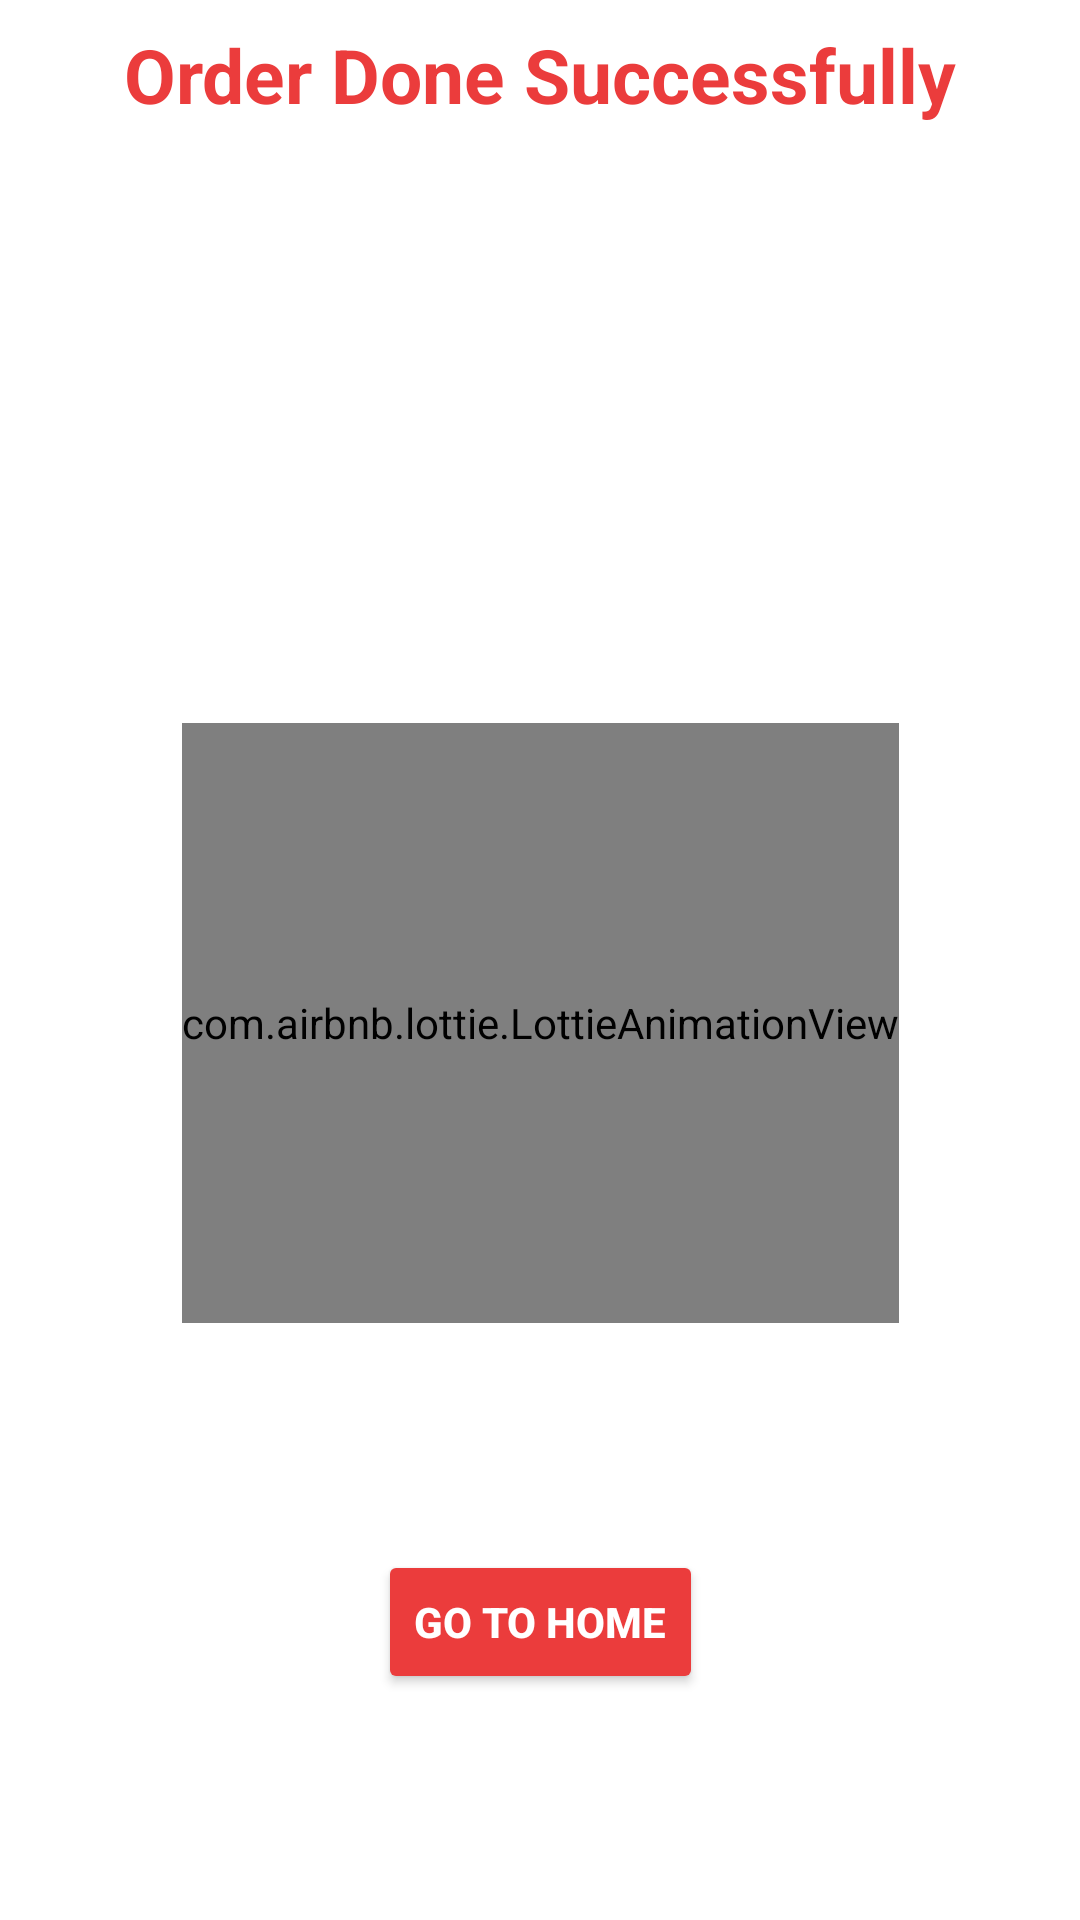

Write the Android layout XML for this screen, with the resource values it uses.
<!-- AndroidManifest.xml: application theme Theme.Shopify -->
<!-- res/layout/done_alert.xml -->
<?xml version="1.0" encoding="utf-8"?>
<androidx.constraintlayout.widget.ConstraintLayout xmlns:android="http://schemas.android.com/apk/res/android"
    xmlns:app="http://schemas.android.com/apk/res-auto"
    xmlns:tools="http://schemas.android.com/tools"
    android:layout_width="150dp"
    android:layout_height="150dp">

    <TextView
        android:id="@+id/titleAlert"
        android:layout_width="wrap_content"
        android:layout_height="wrap_content"
        android:layout_marginTop="8dp"
        android:text="@string/order_done"
        android:textColor="@color/primary"
        android:textSize="25sp"
        android:textStyle="bold"
        app:layout_constraintEnd_toEndOf="parent"
        app:layout_constraintStart_toStartOf="parent"
        app:layout_constraintTop_toTopOf="parent" />
    <com.airbnb.lottie.LottieAnimationView
    android:id="@+id/doneAnimation"
    android:layout_width="wrap_content"
    android:layout_height="200dp"
    app:layout_constraintStart_toStartOf="parent"
    app:layout_constraintEnd_toEndOf="parent"
    app:layout_constraintTop_toBottomOf="@id/titleAlert"
    app:layout_constraintBottom_toBottomOf="parent"
    app:lottie_loop="true"
    app:lottie_autoPlay="true"
    app:lottie_rawRes="@raw/done"
    />
    <Button
        android:id="@+id/goHOme"
        android:layout_width="wrap_content"
        android:layout_height="wrap_content"
        app:layout_constraintStart_toStartOf="parent"
        app:layout_constraintEnd_toEndOf="parent"
        app:layout_constraintBottom_toBottomOf="parent"
        app:layout_constraintTop_toBottomOf="@id/doneAnimation"
        android:text="@string/go_home"
        android:layout_marginBottom="10dp"
        android:layout_marginTop="10dp"
        android:backgroundTint="@color/primary"
        android:textColor="@color/white"
        android:textSize="14sp"
        android:textStyle="bold"
        app:cornerRadius="25dp"
        app:rippleColor="@color/black"

        />

</androidx.constraintlayout.widget.ConstraintLayout>
<!-- resources referenced by this layout -->
<resources>
  <color name="black">#FF000000</color>
  <color name="primary">#EB3C3C</color>
  <color name="white">#FFFFFFFF</color>
  <string name="go_home">Go To Home</string>
  <string name="order_done">Order Done Successfully</string>
  <style name="Theme.Shopify" parent="Theme.MaterialComponents.DayNight.DarkActionBar">
          
          <item name="colorPrimary">@color/primary</item>
          <item name="colorPrimaryVariant">@color/primary</item>
          <item name="colorOnPrimary">@color/white</item>
          
          <item name="colorSecondary">@color/teal_200</item>
          <item name="colorSecondaryVariant">@color/teal_700</item>
          <item name="colorOnSecondary">@color/black</item>
          
          <item name="android:statusBarColor">?attr/colorPrimaryVariant</item>
          
      </style>
  <color name="teal_200">#FF03DAC5</color>
  <color name="teal_700">#FF018786</color>
</resources>
